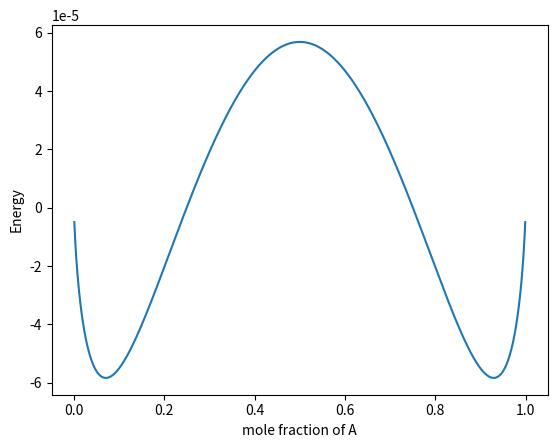

The matplotlib source for this figure:
# from dolfin import *
import numpy as np
import matplotlib
matplotlib.use('agg')
import matplotlib.pyplot as plt

# Define x_a as a variable
# x_a = variable(x_a)
chi_AB= 0.003
x_a = np.arange(0.0, 1.0, 0.001)
N_A = N_B = 1000

#Flory-Huggins Expression
g = ( x_a * np.log(x_a) / N_A ) + ((1.0-x_a)*np.log(1.0-x_a)/ N_B) + x_a*(1.0-x_a)*chi_AB


print(g)

# Using the fenics autodifferentiation toolkit 
# dgdx_a = diff(g,x_a)

fig, ax = plt.subplots()
line1, = ax.plot (x_a, g, label ='Gibbs energy of mixing')
# line2, = ax.plot(x, dgdx_a, label='Derivative')
ax.set(xlabel='mole fraction of A', ylabel='Energy')
fig.savefig('gibbs.png')
plt.show()